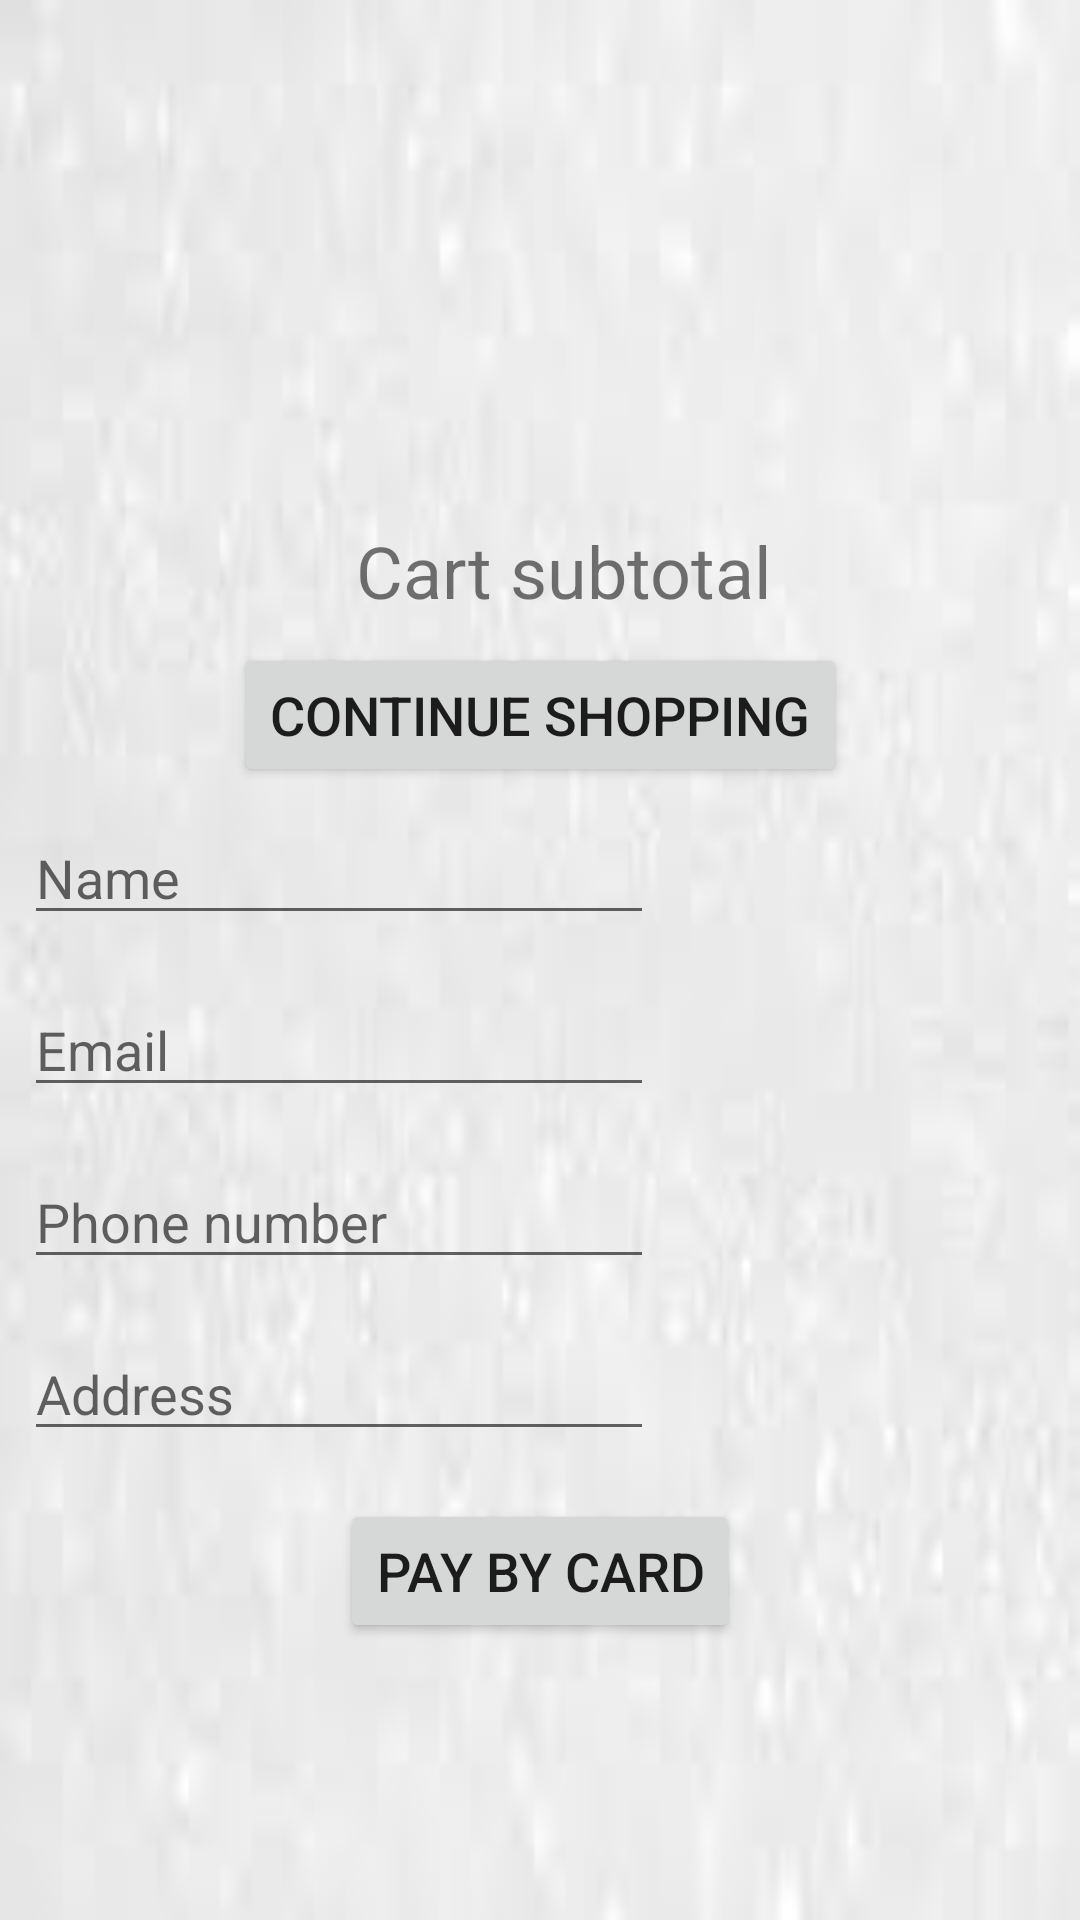

Reconstruct the res/layout file that produces this screen, plus the resources it refers to.
<!-- AndroidManifest.xml: application theme AppTheme -->
<!-- res/layout/activity_shopping_cart.xml -->
<?xml version="1.0" encoding="utf-8"?>
<androidx.constraintlayout.widget.ConstraintLayout xmlns:android="http://schemas.android.com/apk/res/android"
    xmlns:app="http://schemas.android.com/apk/res-auto"
    xmlns:tools="http://schemas.android.com/tools"
    android:layout_width="match_parent"
    android:layout_height="match_parent"
    android:background="@drawable/sugar1"
    tools:context=".ShoppingCartActivity">

    <androidx.appcompat.widget.Toolbar
        android:id="@+id/toolbar7"
        android:layout_width="409dp"
        android:layout_height="wrap_content"
        android:background="?attr/colorPrimary"
        android:minHeight="?attr/actionBarSize"
        android:theme="?attr/actionBarTheme"
        android:visibility="gone"
        app:layout_constraintEnd_toEndOf="parent"
        app:layout_constraintStart_toStartOf="parent"
        app:layout_constraintTop_toTopOf="parent" />

    <TextView
        android:id="@+id/cart_subtotal"
        android:layout_width="wrap_content"
        android:layout_height="wrap_content"
        android:layout_marginStart="16dp"
        android:layout_marginLeft="16dp"
        android:layout_marginTop="16dp"
        android:text="@string/ShoppingCartScreenSubtotalTextView"
        android:textSize="24sp"
        app:layout_constraintEnd_toEndOf="parent"
        app:layout_constraintStart_toStartOf="parent"
        app:layout_constraintTop_toBottomOf="@+id/shopping_cart_image" />

    <Button
        android:id="@+id/continue_shopping"
        android:layout_width="wrap_content"
        android:layout_height="wrap_content"
        android:layout_marginTop="8dp"
        android:fontFamily="sans-serif-medium"
        android:text="@string/ShoppinCartScreenContinueShoppingButton"
        android:textSize="18sp"
        app:layout_constraintEnd_toEndOf="parent"
        app:layout_constraintStart_toStartOf="parent"
        app:layout_constraintTop_toBottomOf="@+id/cart_subtotal" />

    <EditText
        android:id="@+id/name_pay"
        android:layout_width="wrap_content"
        android:layout_height="wrap_content"
        android:layout_marginStart="8dp"
        android:layout_marginLeft="8dp"
        android:layout_marginTop="8dp"
        android:ems="10"
        android:hint="@string/ShoppingCartScreenPayNameEditText"
        android:inputType="textPersonName"
        app:layout_constraintStart_toStartOf="parent"
        app:layout_constraintTop_toBottomOf="@+id/continue_shopping" />

    <EditText
        android:id="@+id/email_pay"
        android:layout_width="wrap_content"
        android:layout_height="wrap_content"
        android:layout_marginStart="8dp"
        android:layout_marginLeft="8dp"
        android:layout_marginTop="16dp"
        android:ems="10"
        android:hint="@string/ShoppingCartScreenPayEmailEditText"
        android:inputType="textPersonName"
        app:layout_constraintStart_toStartOf="parent"
        app:layout_constraintTop_toBottomOf="@+id/name_pay" />

    <EditText
        android:id="@+id/phone_pay"
        android:layout_width="wrap_content"
        android:layout_height="wrap_content"
        android:layout_marginStart="8dp"
        android:layout_marginLeft="8dp"
        android:layout_marginTop="16dp"
        android:ems="10"
        android:hint="@string/ShoppingCartScreenPayPhoneNumberEditText"
        android:inputType="textPersonName"
        app:layout_constraintStart_toStartOf="parent"
        app:layout_constraintTop_toBottomOf="@+id/email_pay" />

    <EditText
        android:id="@+id/address_pay"
        android:layout_width="wrap_content"
        android:layout_height="wrap_content"
        android:layout_marginStart="8dp"
        android:layout_marginLeft="8dp"
        android:layout_marginTop="16dp"
        android:ems="10"
        android:hint="@string/ShoppingCartScreenPayAddressEditText"
        android:inputType="textPersonName"
        app:layout_constraintStart_toStartOf="parent"
        app:layout_constraintTop_toBottomOf="@+id/phone_pay" />

    <Button
        android:id="@+id/pay_card"
        android:layout_width="wrap_content"
        android:layout_height="wrap_content"
        android:layout_marginTop="16dp"
        android:text="@string/ShoppingCartScreenPayByCardButton"
        android:textSize="18sp"
        app:layout_constraintEnd_toEndOf="parent"
        app:layout_constraintStart_toStartOf="parent"
        app:layout_constraintTop_toBottomOf="@+id/address_pay" />

    <ImageView
        android:id="@+id/shopping_cart_image"
        android:layout_width="0dp"
        android:layout_height="150dp"
        android:layout_marginTop="8dp"
        app:layout_constraintEnd_toEndOf="parent"
        app:layout_constraintStart_toStartOf="parent"
        app:layout_constraintTop_toBottomOf="@+id/toolbar7" />

</androidx.constraintlayout.widget.ConstraintLayout>
<!-- resources referenced by this layout -->
<resources>
  <!-- drawable sugar1: jpg bitmap (drawable, 1992 bytes) -->
  <string name="ShoppinCartScreenContinueShoppingButton">Continue Shopping</string>
  <string name="ShoppingCartScreenPayAddressEditText">Address</string>
  <string name="ShoppingCartScreenPayByCardButton">Pay by card</string>
  <string name="ShoppingCartScreenPayEmailEditText">Email</string>
  <string name="ShoppingCartScreenPayNameEditText">Name</string>
  <string name="ShoppingCartScreenPayPhoneNumberEditText">Phone number</string>
  <string name="ShoppingCartScreenSubtotalTextView">Cart subtotal</string>
  <style name="AppTheme" parent="Theme.AppCompat.Light.DarkActionBar">
          
          <item name="colorPrimary">@color/colorPrimary</item>
          <item name="colorPrimaryDark">@color/colorPrimaryDark</item>
          <item name="colorAccent">@color/colorAccent</item>
      </style>
  <color name="colorPrimary">#008577</color>
  <color name="colorPrimaryDark">#00574B</color>
  <color name="colorAccent">#E88644</color>
</resources>
